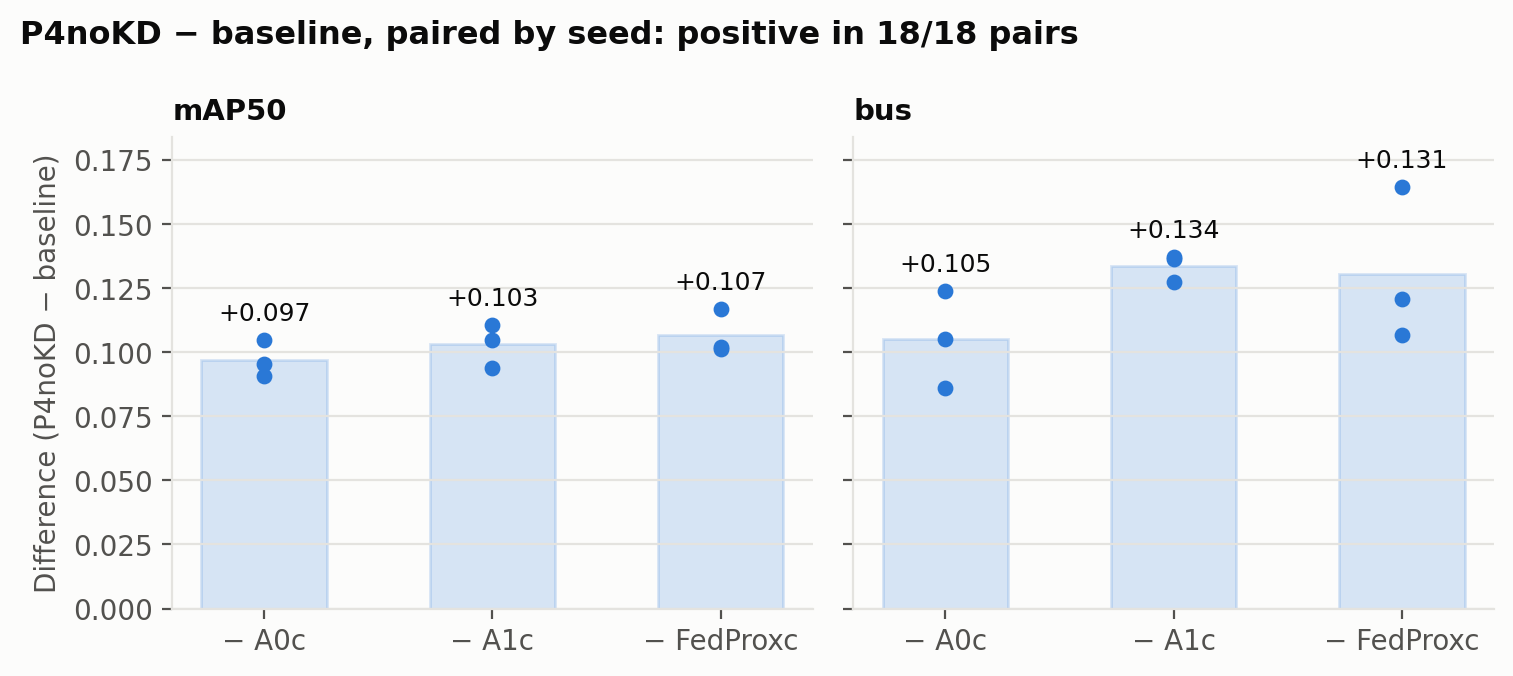

Data behind this chart, as committed beside it:
metric, baseline, seed, p4nokd_minus_baseline
mAP50, A0c, 42, 0.0953
mAP50, A0c, 123, 0.1048
mAP50, A0c, 2024, 0.0909
mAP50, A1c, 42, 0.1108
mAP50, A1c, 123, 0.1049
mAP50, A1c, 2024, 0.0940
mAP50, FedProxc, 42, 0.1011
mAP50, FedProxc, 123, 0.1167
mAP50, FedProxc, 2024, 0.1021
AP50_bus, A0c, 42, 0.1052
AP50_bus, A0c, 123, 0.1240
AP50_bus, A0c, 2024, 0.0859
AP50_bus, A1c, 42, 0.1362
AP50_bus, A1c, 123, 0.1370
AP50_bus, A1c, 2024, 0.1275
AP50_bus, FedProxc, 42, 0.1209
AP50_bus, FedProxc, 123, 0.1644
AP50_bus, FedProxc, 2024, 0.1066
